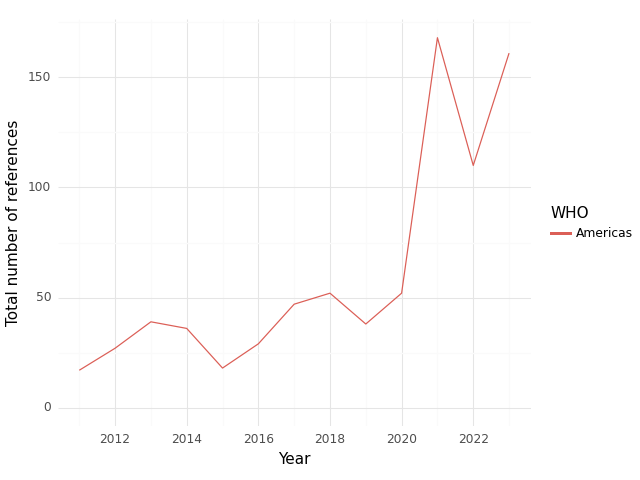

The file beside this chart, header and first rows:
, WHO, Year, intersection, climate, health, sum
0, Americas, 2011, 17.0, 419.0, 1965, 2401
1, Americas, 2012, 27.0, 583.0, 3453, 4063
2, Americas, 2013, 39.0, 894.0, 5431, 6364
3, Americas, 2014, 36.0, 599.0, 3210, 3845
4, Americas, 2015, 18.0, 465.0, 2667, 3150
5, Americas, 2016, 29.0, 475.0, 2516, 3020
6, Americas, 2017, 47.0, 567.0, 3087, 3701
7, Americas, 2018, 52.0, 626.0, 3502, 4180
8, Americas, 2019, 38.0, 604.0, 2790, 3432
9, Americas, 2020, 52.0, 696.0, 3003, 3751
10, Americas, 2021, 168.0, 1199, 7557, 8924
11, Americas, 2022, 110.0, 1413, 4686, 6209
12, Americas, 2023, 161.0, 3169, 3836, 7166
